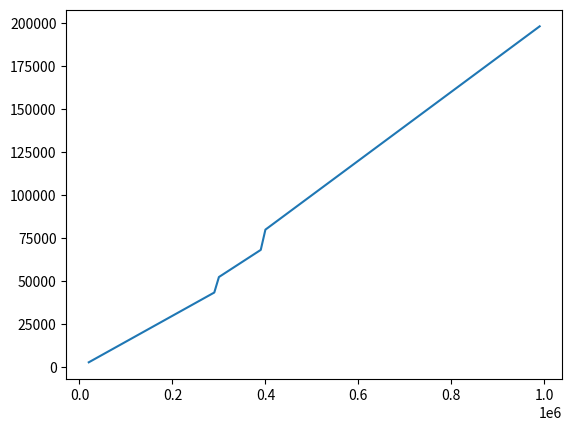

Generate this figure with matplotlib:
class Family:
    RATES = {
        "K": 10000,
        "P": 12000,
        1: 10000,
        2: 10000,
    }

    def __init__(self, agi: int, students: dict):
        self.agi = agi
        self.students = students
        self.rate = self.get_rate()
        self.max_tuition = self.rate * self.agi

    def get_rate(self):
        if self.agi < 300_000:
            return 0.15

        if self.agi < 400_000:
            return 0.175

        return 0.20

    def get_uncapped_tuition(self):
        s = 0
        for key, value in self.students:
            s += value * self.RATES[key]

        return s


if __name__ == "__main__":
    from matplotlib.pyplot import plot, show

    x = []
    y = []
    for agi in range(20000, 1_000_000, 10000):
        x.append(agi)
        f = Family(agi, {})
        y.append(f.max_tuition)

    plot(x, y)
    show()
